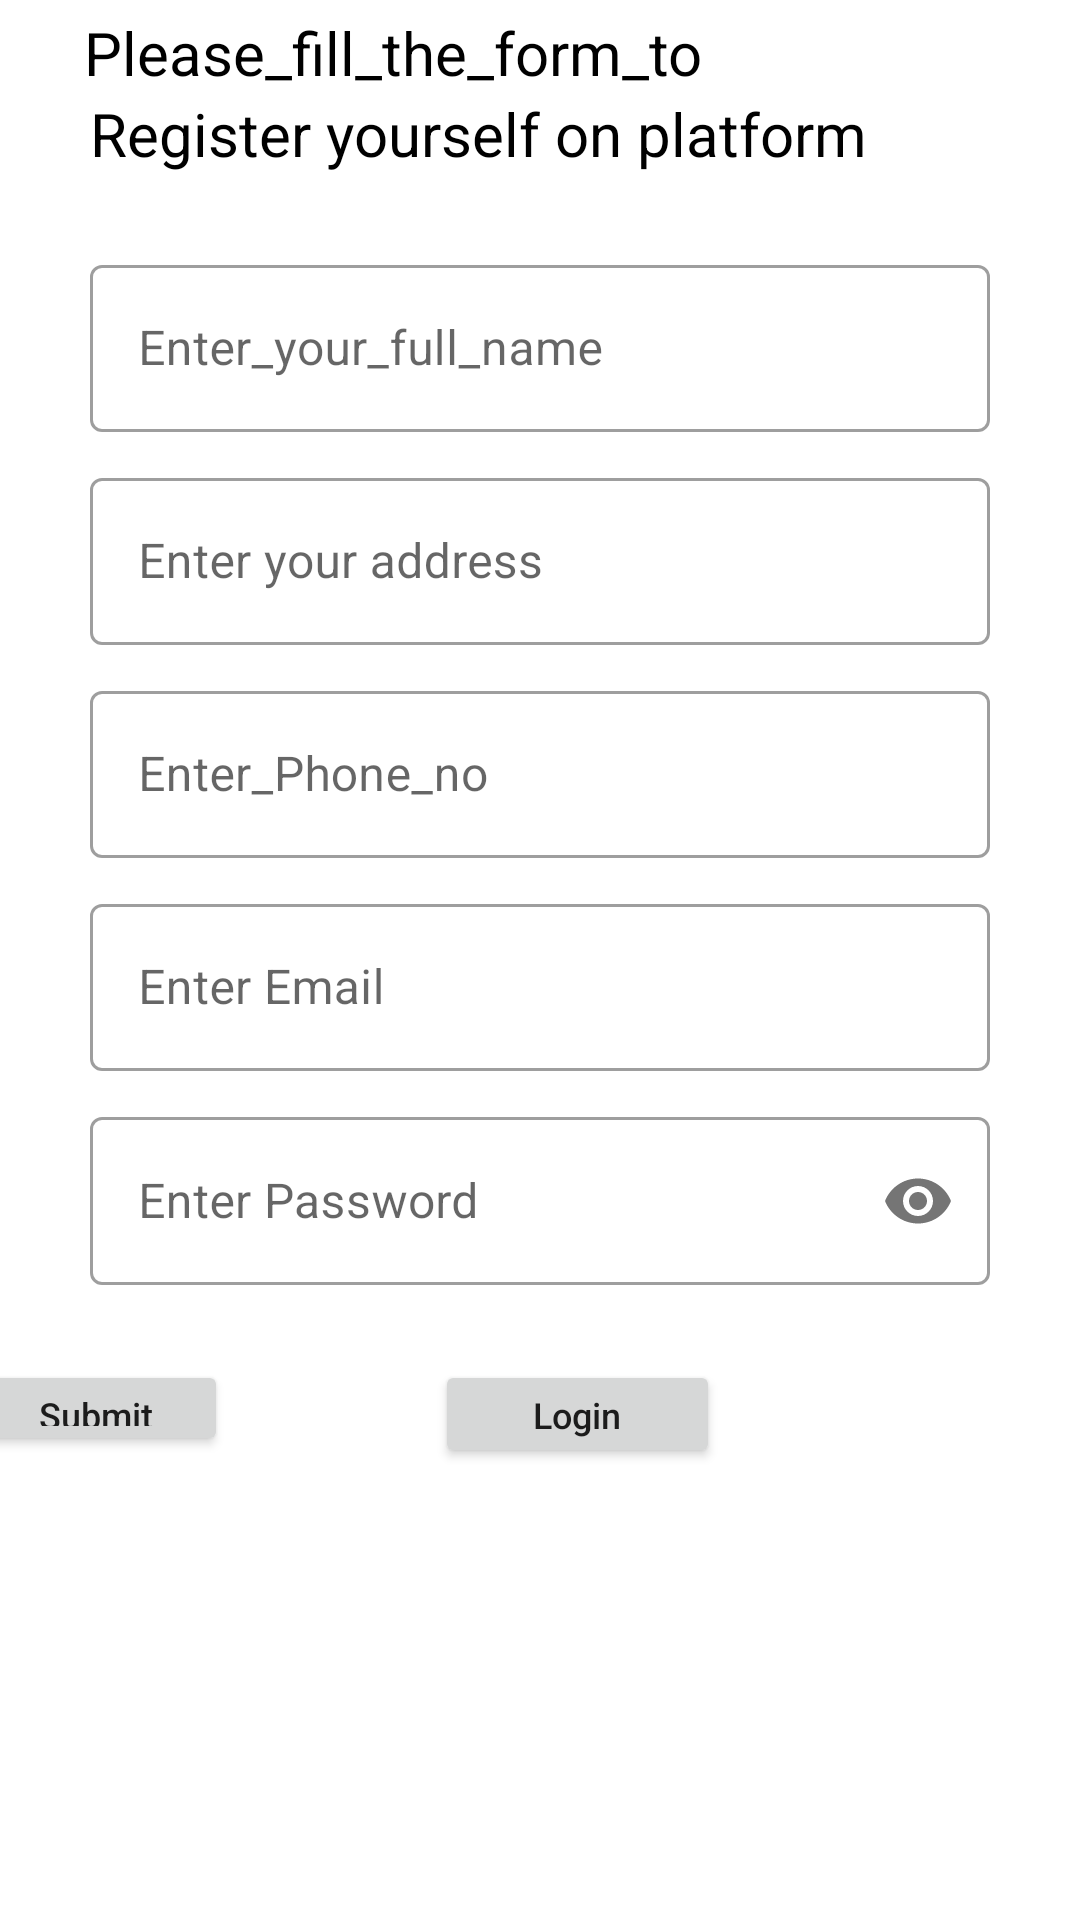

Reconstruct the res/layout file that produces this screen, plus the resources it refers to.
<!-- AndroidManifest.xml: application theme Theme.LoginPage -->
<!-- res/layout/activity_regestration.xml -->
<?xml version="1.0" encoding="utf-8"?>
<androidx.constraintlayout.widget.ConstraintLayout
    xmlns:android="http://schemas.android.com/apk/res/android"
    xmlns:app="http://schemas.android.com/apk/res-auto"
    xmlns:tools="http://schemas.android.com/tools"
    android:id="@+id/signUpRootLayout"
    android:layout_width="match_parent"
    android:layout_height="match_parent"
    android:background="@color/white"
    android:orientation="vertical"
    tools:context=".Regestration">

    <androidx.constraintlayout.widget.ConstraintLayout
        android:layout_width="match_parent"
        android:layout_height="match_parent"
        android:background="@color/white"
        android:orientation="vertical"
        tools:layout_editor_absoluteX="0dp"
        tools:layout_editor_absoluteY="-16dp">

        <TextView
            android:id="@+id/textView5"
            android:layout_width="wrap_content"
            android:layout_height="wrap_content"
            android:layout_marginHorizontal="30dp"
            android:layout_marginStart="28dp"
            android:layout_marginLeft="28dp"
            android:layout_marginTop="4dp"
            android:text="Please_fill_the_form_to"
            android:textColor="@color/black"
            android:textSize="20sp"
            app:layout_constraintStart_toStartOf="parent"
            app:layout_constraintTop_toTopOf="parent" />

        <TextView
            android:id="@+id/textView6"
            android:layout_width="wrap_content"
            android:layout_height="wrap_content"
            android:layout_marginHorizontal="30dp"
            android:text="Register yourself on platform"
            android:textColor="@color/black"
            android:textSize="20sp"
            app:layout_constraintStart_toStartOf="parent"
            app:layout_constraintTop_toBottomOf="@+id/textView5" />

        <com.google.android.material.textfield.TextInputLayout
            android:id="@+id/textInputLayout3"
            style="@style/Widget.MaterialComponents.TextInputLayout.OutlinedBox"
            android:layout_width="match_parent"
            android:layout_height="wrap_content"
            android:layout_marginHorizontal="30dp"
            android:layout_marginTop="25dp"
            android:hint="Enter_your_full_name"
            app:endIconMode="clear_text"
            app:layout_constraintEnd_toEndOf="parent"
            app:layout_constraintStart_toStartOf="parent"
            app:layout_constraintTop_toBottomOf="@+id/textView6">

            <com.google.android.material.textfield.TextInputEditText
                android:id="@+id/et_fname"
                android:layout_width="match_parent"
                android:layout_height="wrap_content"
                android:inputType="text" />
        </com.google.android.material.textfield.TextInputLayout>

        <com.google.android.material.textfield.TextInputLayout
            android:id="@+id/textInputLayout4"
            style="@style/Widget.MaterialComponents.TextInputLayout.OutlinedBox"
            android:layout_width="match_parent"
            android:layout_height="wrap_content"
            android:layout_marginHorizontal="30dp"
            android:layout_marginTop="10dp"
            android:hint="Enter your address"
            app:endIconMode="clear_text"
            app:layout_constraintEnd_toEndOf="parent"
            app:layout_constraintStart_toStartOf="parent"
            app:layout_constraintTop_toBottomOf="@+id/textInputLayout3">

            <com.google.android.material.textfield.TextInputEditText
                android:id="@+id/et_addr"
                android:layout_width="match_parent"
                android:layout_height="wrap_content"
                android:inputType="text" />

        </com.google.android.material.textfield.TextInputLayout>

        <com.google.android.material.textfield.TextInputLayout
            android:id="@+id/textInputLayout5"
            style="@style/Widget.MaterialComponents.TextInputLayout.OutlinedBox"
            android:layout_width="match_parent"
            android:layout_height="wrap_content"
            android:layout_marginHorizontal="30dp"
            android:layout_marginTop="10dp"
            android:hint="Enter_Phone_no"
            app:endIconMode="clear_text"
            app:layout_constraintEnd_toEndOf="parent"
            app:layout_constraintStart_toStartOf="parent"
            app:layout_constraintTop_toBottomOf="@+id/textInputLayout4"
            app:prefixText="+91">

            <com.google.android.material.textfield.TextInputEditText
                android:id="@+id/et_mob"
                android:layout_width="match_parent"
                android:layout_height="wrap_content"
                android:inputType="phone" />

        </com.google.android.material.textfield.TextInputLayout>

        <com.google.android.material.textfield.TextInputLayout
            android:id="@+id/textInputLayout6"
            style="@style/Widget.MaterialComponents.TextInputLayout.OutlinedBox"
            android:layout_width="match_parent"
            android:layout_height="wrap_content"
            android:layout_marginHorizontal="30dp"
            android:layout_marginTop="10dp"
            android:hint="Enter Email"
            app:endIconMode="clear_text"
            app:layout_constraintEnd_toEndOf="parent"
            app:layout_constraintStart_toStartOf="parent"
            app:layout_constraintTop_toBottomOf="@+id/textInputLayout5">

            <com.google.android.material.textfield.TextInputEditText
                android:id="@+id/et_email"
                android:layout_width="match_parent"
                android:layout_height="wrap_content"
                android:inputType="textEmailAddress" />
        </com.google.android.material.textfield.TextInputLayout>

        <com.google.android.material.textfield.TextInputLayout
            android:id="@+id/textInputLayout7"
            style="@style/Widget.MaterialComponents.TextInputLayout.OutlinedBox"
            android:layout_width="match_parent"
            android:layout_height="wrap_content"
            android:layout_marginHorizontal="30dp"
            android:layout_marginTop="10dp"
            android:hint="Enter Password"
            app:layout_constraintEnd_toEndOf="parent"
            app:layout_constraintStart_toStartOf="parent"
            app:layout_constraintTop_toBottomOf="@+id/textInputLayout6"
            app:passwordToggleEnabled="true">

            <com.google.android.material.textfield.TextInputEditText
                android:id="@+id/et_pwd"
                android:layout_width="match_parent"
                android:layout_height="56dp"
                android:inputType="textWebPassword" />
        </com.google.android.material.textfield.TextInputLayout>

        <Button
            android:id="@+id/btn_SignUp"
            android:layout_width="0dp"
            android:layout_height="32dp"
            android:layout_alignParentEnd="true"
            android:layout_alignParentRight="true"
            android:layout_centerVertical="true"
            android:layout_gravity=""
            android:layout_marginHorizontal="200dp"
            android:layout_marginEnd="284dp"
            android:layout_marginRight="284dp"
            android:layout_marginBottom="244dp"
            android:layout_marginTop="25dp"

            android:text="Submit"
            android:textAllCaps="false"
            android:textSize="12sp"
            app:layout_constraintTop_toBottomOf="@+id/textInputLayout7"
            app:layout_constraintEnd_toEndOf="parent" />

        <Button
            android:id="@+id/btn_Login"
            android:layout_width="95dp"
            android:layout_height="36dp"
            android:layout_alignParentEnd="true"
            android:layout_alignParentRight="true"
            android:layout_centerVertical="true"
            android:layout_gravity=""
            android:layout_marginHorizontal="200dp"
            android:layout_marginTop="25dp"


            android:layout_marginEnd="120dp"
            android:layout_marginRight="120dp"
            android:text="Login"
            android:textAllCaps="false"
            android:textSize="12sp"
            app:layout_constraintEnd_toEndOf="parent"
            app:layout_constraintTop_toBottomOf="@+id/textInputLayout7" />

    </androidx.constraintlayout.widget.ConstraintLayout>


</androidx.constraintlayout.widget.ConstraintLayout>
<!-- resources referenced by this layout -->
<resources>
  <style name="Theme.LoginPage" parent="Theme.MaterialComponents.DayNight.DarkActionBar">
          
          <item name="colorPrimary">@color/purple_500</item>
          <item name="colorPrimaryVariant">@color/purple_700</item>
          <item name="colorOnPrimary">@color/white</item>
          
          <item name="colorSecondary">@color/teal_200</item>
          <item name="colorSecondaryVariant">@color/teal_700</item>
          <item name="colorOnSecondary">@color/black</item>
          
          <item name="android:statusBarColor" tools:targetApi="l">?attr/colorPrimaryVariant</item>
          
          
      </style>
  <!-- not gathered from this repository: default colours our renderer supplied (Android Studio template values) -->
  <color name="purple_500">#FF6200EE</color>
  <color name="purple_700">#FF3700B3</color>
  <color name="teal_200">#FF03DAC5</color>
  <color name="teal_700">#FF018786</color>
  <color name="black">#FF000000</color>
  <color name="white">#FFFFFFFF</color>
</resources>
